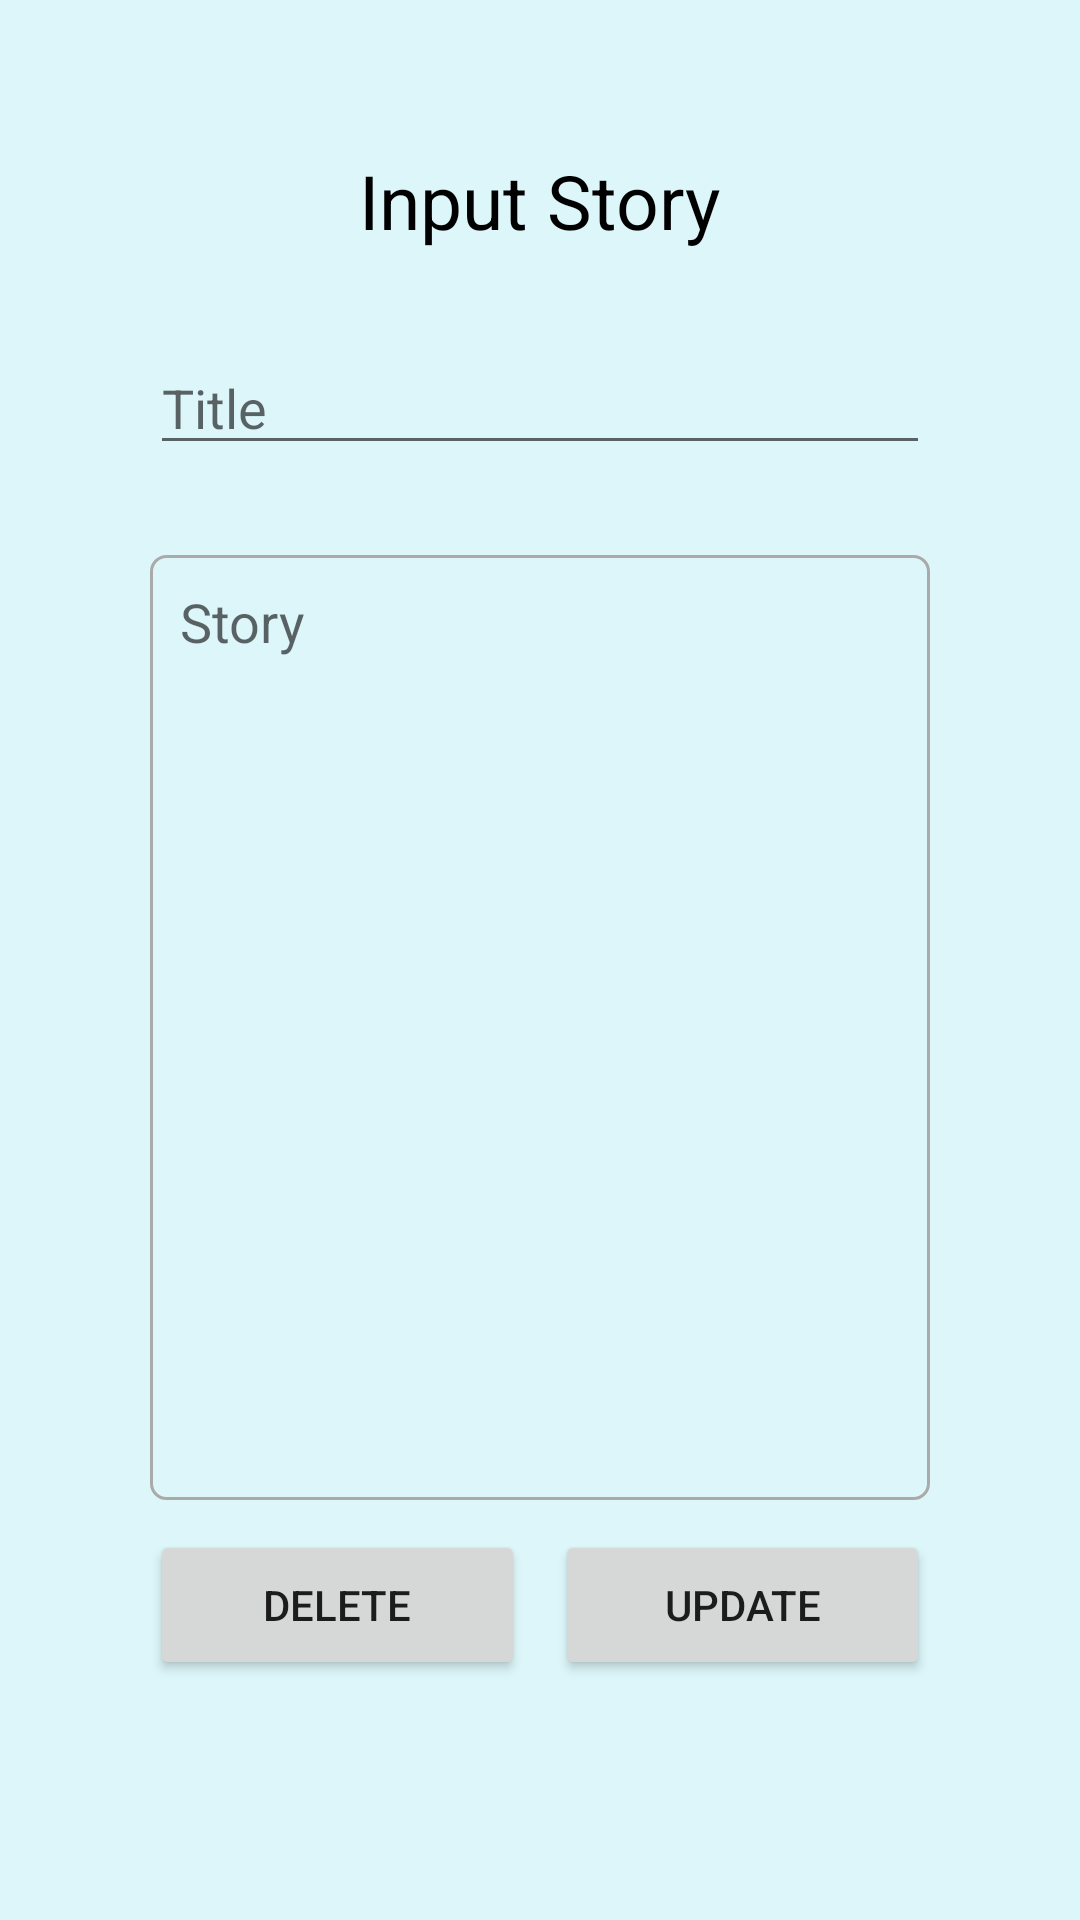

This screen was rendered from an Android layout file. Write that file and the resources it references.
<!-- AndroidManifest.xml: application theme Theme.AuthorPad -->
<!-- res/layout/activity_update.xml -->
<?xml version="1.0" encoding="utf-8"?>
<LinearLayout
    xmlns:android="http://schemas.android.com/apk/res/android"
    xmlns:app="http://schemas.android.com/apk/res-auto"
    xmlns:tools="http://schemas.android.com/tools"
    android:layout_width="match_parent"
    android:layout_height="match_parent"
    android:orientation="vertical"
    android:background="#2300BCD4"
    android:paddingVertical="50dp"
    >

    <ImageView
        android:id="@+id/iv_back"
        android:layout_marginLeft="20dp"
        android:layout_width="wrap_content"
        android:layout_height="wrap_content"
        android:src="@drawable/ic_baseline_arrow_back_ios_24"
        />

    <TextView
        android:layout_gravity="center"
        android:layout_width="wrap_content"
        android:layout_height="wrap_content"
        android:text="Input Story"
        android:textColor="@android:color/black"
        android:textSize="25sp"
        />

    <EditText
        android:id="@+id/et_title"
        android:layout_marginHorizontal="50dp"
        android:layout_marginTop="30dp"
        android:layout_width="match_parent"
        android:layout_height="wrap_content"
        android:hint="Title"
        />

    <EditText
        android:id="@+id/et_story"
        android:layout_marginHorizontal="50dp"
        android:padding="10dp"
        android:gravity="start"
        android:layout_marginTop="30dp"
        android:layout_width="match_parent"
        android:layout_height="0dp"
        android:layout_weight="1"
        android:hint="Story"
        android:background="@drawable/etbg"
        />

    <LinearLayout
        android:paddingHorizontal="50dp"
        android:layout_width="match_parent"
        android:layout_height="wrap_content"
        android:orientation="horizontal"
        >

        <Button
            android:layout_marginRight="10dp"
            android:id="@+id/btn_story_delete"
            android:layout_marginTop="10dp"
            android:layout_marginBottom="30dp"
            android:layout_width="0dp"
            android:layout_height="50dp"
            android:layout_weight="1"
            android:text="Delete"
            />

        <Button
            android:id="@+id/btn_story_finish"
            android:layout_marginTop="10dp"
            android:layout_marginBottom="30dp"
            android:layout_width="0dp"
            android:layout_height="50dp"
            android:layout_weight="1"
            android:text="Update"
            />

    </LinearLayout>


</LinearLayout>
<!-- resources referenced by this layout -->
<resources>
  <!-- drawable etbg (drawable) -->
  <?xml version="1.0" encoding="utf-8"?>
  <shape xmlns:android="http://schemas.android.com/apk/res/android"
      android:shape="rectangle"
      >
  
      <corners
          android:radius="5dp"
          />
  
      <stroke
          android:color="@android:color/darker_gray"
          android:width="1dp"
          />
  
  </shape>
  <style name="Theme.AuthorPad" parent="Theme.MaterialComponents.Light.NoActionBar">
          
          <item name="colorPrimary">@color/purple_500</item>
          <item name="colorPrimaryVariant">@color/purple_700</item>
          <item name="colorOnPrimary">@color/white</item>
          
          <item name="colorSecondary">@color/teal_200</item>
          <item name="colorSecondaryVariant">@color/teal_700</item>
          <item name="colorOnSecondary">@color/black</item>
          
          <item name="android:statusBarColor" tools:targetApi="l">?attr/colorPrimaryVariant</item>
          
      </style>
  <!-- not gathered from this repository: default colours our renderer supplied (Android Studio template values) -->
  <color name="purple_500">#FF6200EE</color>
  <color name="purple_700">#FF3700B3</color>
  <color name="teal_200">#FF03DAC5</color>
  <color name="teal_700">#FF018786</color>
  <color name="black">#FF000000</color>
  <color name="white">#FFFFFFFF</color>
</resources>
